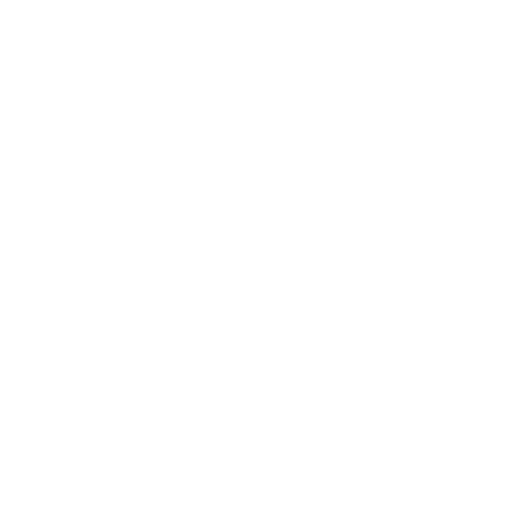
t = 0.00 s
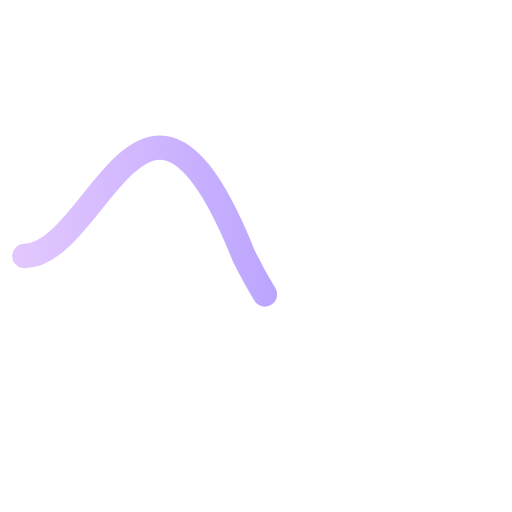
t = 0.38 s
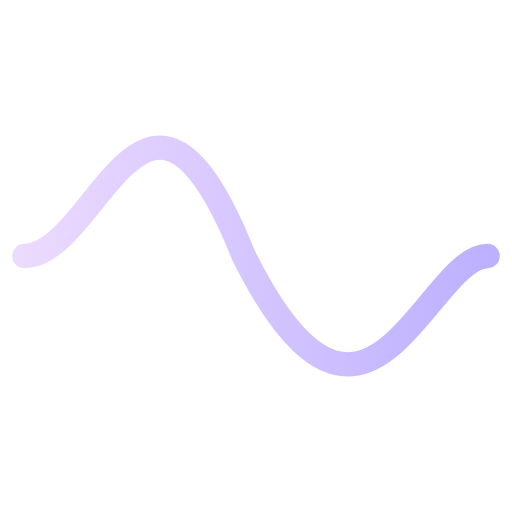
t = 0.75 s
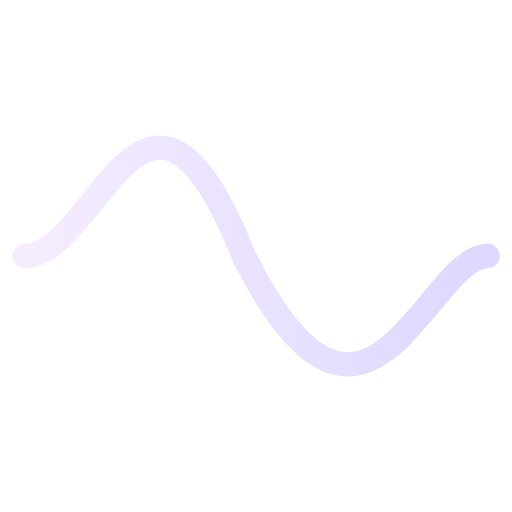
t = 1.13 s

The animated SVG that drew these frames (rendered in a browser with its animation timeline set to each time). Animation: 2 SMIL elements (animate=2); one cycle of 1.50 s, repeats indefinitely.

<svg width="200" height="200" viewBox="0 0 210 210" xmlns="http://www.w3.org/2000/svg">
  <defs>
    <linearGradient id="purpleGradient" x1="0%" y1="0%" x2="100%" y2="0%">
      <stop offset="0%" stop-color="#D8B4FE"/>  
      <stop offset="100%" stop-color="#7B61FF"/> 
    </linearGradient>
  </defs>
  
  <path d="M10 105 
           C40 105, 60 5, 100 105
           C150 205, 175 105, 200 105" 
        fill="none" 
        stroke="url(#purpleGradient)" 
        stroke-width="10" 
        stroke-linecap="round" 
        stroke-linejoin="round"
        stroke-dasharray="600"
        stroke-dashoffset="600">
    <animate attributeName="stroke-dashoffset" from="600" to="0" dur="1.5s" repeatCount="indefinite" />
    <animate attributeName="opacity" from="1" to="0" dur="1.5s" repeatCount="indefinite"/>
  </path>
</svg>
